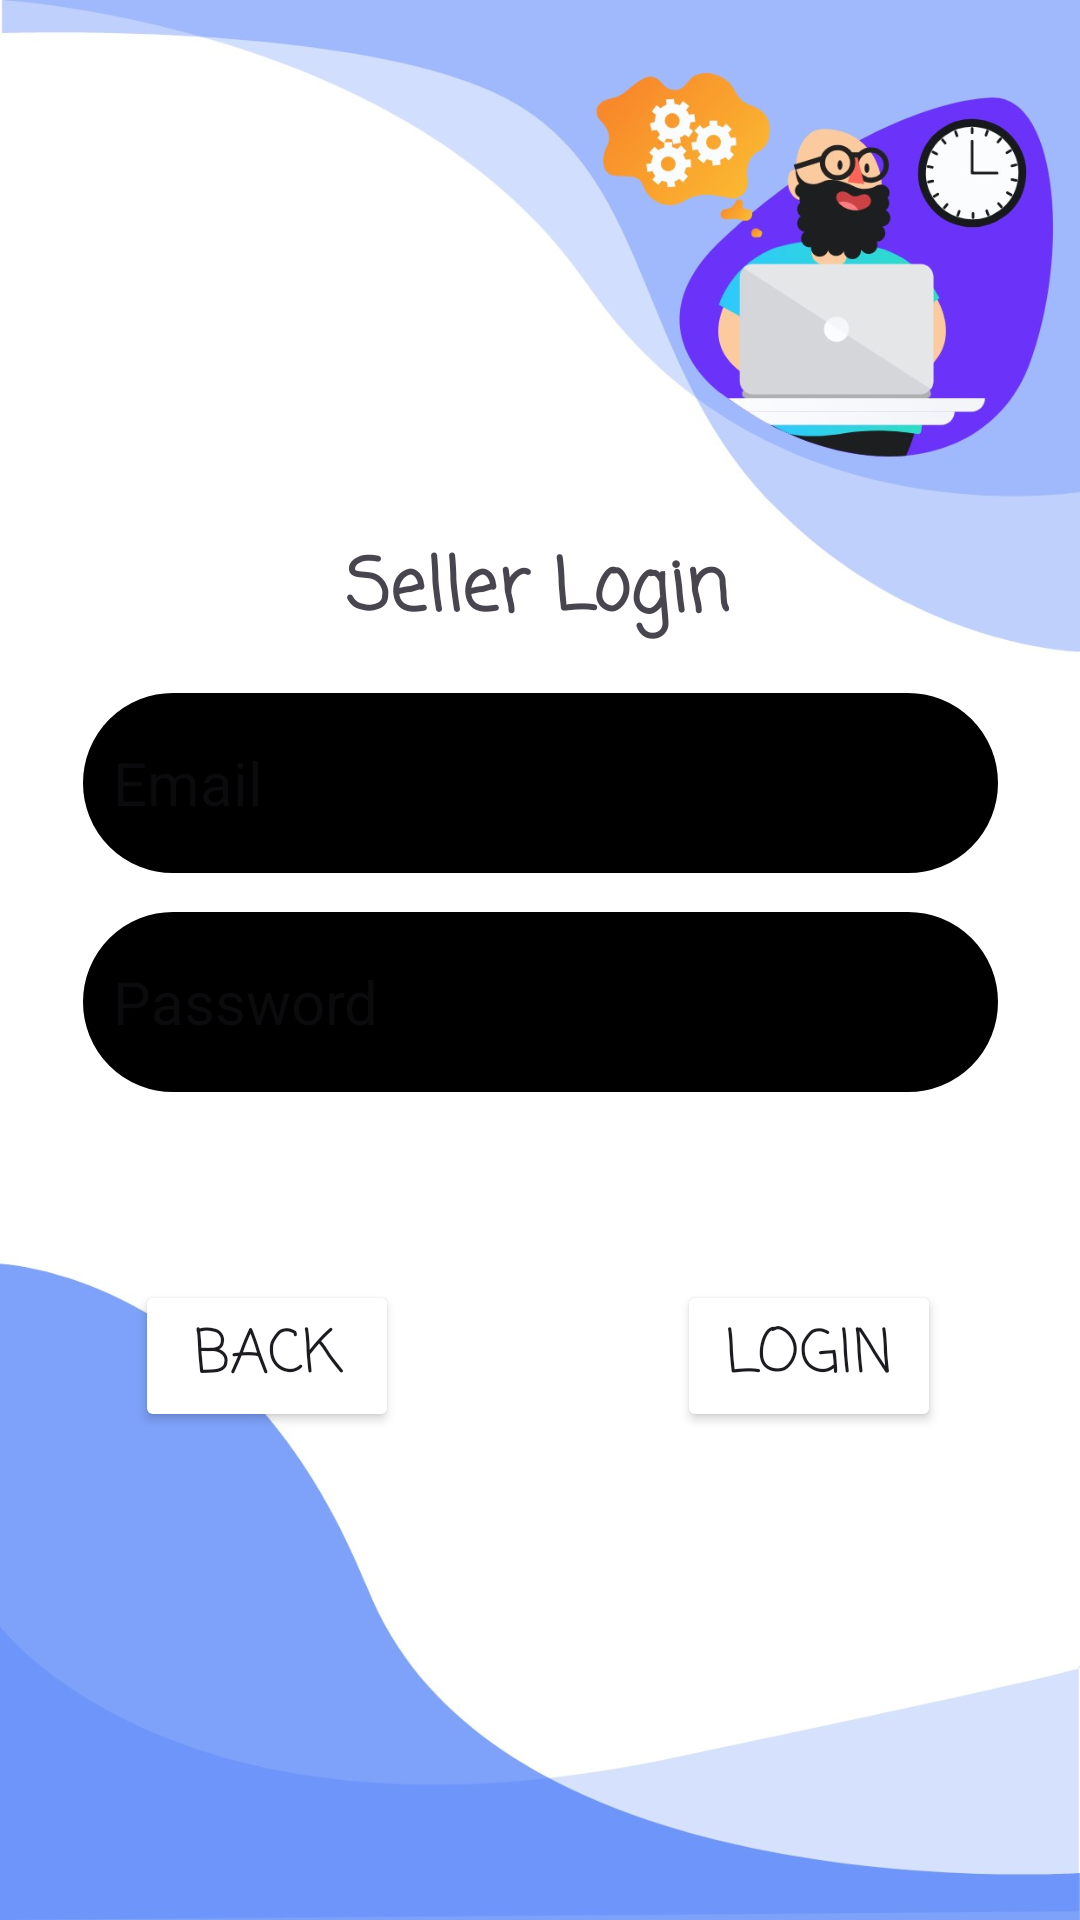

Android layout source for this screen:
<!-- AndroidManifest.xml: application theme Theme.Buy_bye_bye_app -->
<!-- res/layout/activity_s2.xml -->
<?xml version="1.0" encoding="utf-8"?>
<androidx.constraintlayout.widget.ConstraintLayout xmlns:android="http://schemas.android.com/apk/res/android"
    xmlns:app="http://schemas.android.com/apk/res-auto"
    xmlns:tools="http://schemas.android.com/tools"
    android:layout_width="match_parent"
    android:layout_height="match_parent"
    android:background="@drawable/ad"
    tools:context=".S2">

    <Button
        android:id="@+id/button_back_c2"
        android:layout_width="wrap_content"
        android:layout_height="wrap_content"
        android:backgroundTint="@color/Peach"
        android:fontFamily="casual"
        android:onClick="back_s2_main"
        android:text="back"
        android:textSize="20sp"
        app:cornerRadius="@dimen/cardview_default_radius"
        app:layout_constraintBottom_toBottomOf="parent"
        app:layout_constraintEnd_toEndOf="parent"
        app:layout_constraintHorizontal_bias="0.165"
        app:layout_constraintStart_toStartOf="parent"
        app:layout_constraintTop_toTopOf="parent"
        app:layout_constraintVertical_bias="0.724" />

    <EditText
        android:id="@+id/InputEmail_s2"
        android:layout_width="305dp"
        android:layout_height="60dp"
        android:background="@drawable/rounded_corner"
        android:ems="10"
        android:hint="Email"

        android:inputType="text"
        android:textColor="@color/black"
        android:textSize="20sp"
        app:layout_constraintBottom_toBottomOf="parent"
        app:layout_constraintEnd_toEndOf="parent"
        app:layout_constraintStart_toStartOf="parent"
        app:layout_constraintTop_toTopOf="parent"
        app:layout_constraintVertical_bias="0.398" />

    <EditText
        android:id="@+id/InputPassword_s2"
        android:layout_width="305dp"
        android:layout_height="60dp"
        android:background="@drawable/rounded_corner"
        android:ems="10"
        android:hint="Password"


        android:inputType="text"
        android:textColor="@color/black"
        android:textSize="20sp"

        app:layout_constraintBottom_toBottomOf="parent"
        app:layout_constraintEnd_toEndOf="parent"
        app:layout_constraintStart_toStartOf="parent"
        app:layout_constraintTop_toTopOf="parent"
        app:layout_constraintVertical_bias="0.524" />

    <TextView
        android:id="@+id/headerC1"
        android:layout_width="wrap_content"
        android:layout_height="wrap_content"
        android:fontFamily="casual"
        android:text="Seller Login"
        android:textAlignment="center"
        android:textSize="24sp"
        android:textStyle="bold"
        app:layout_constraintBottom_toBottomOf="parent"
        app:layout_constraintEnd_toEndOf="parent"
        app:layout_constraintHorizontal_bias="0.497"
        app:layout_constraintStart_toStartOf="parent"
        app:layout_constraintTop_toTopOf="parent"
        app:layout_constraintVertical_bias="0.296" />

    <Button
        android:id="@+id/button"
        android:layout_width="wrap_content"
        android:layout_height="wrap_content"
        android:backgroundTint="@color/Peach"
        android:fontFamily="casual"
        android:onClick="sign_in_seller"
        android:text="Login"
        android:textSize="20sp"
        app:cornerRadius="@dimen/cardview_default_radius"
        app:layout_constraintBottom_toBottomOf="parent"
        app:layout_constraintEnd_toEndOf="parent"
        app:layout_constraintHorizontal_bias="0.83"
        app:layout_constraintStart_toStartOf="parent"
        app:layout_constraintTop_toTopOf="parent"
        app:layout_constraintVertical_bias="0.724" />

</androidx.constraintlayout.widget.ConstraintLayout>
<!-- resources referenced by this layout -->
<resources>
  <color name="black">#FF000000</color>
  <!-- drawable ad: jpg bitmap (drawable, 94112 bytes) -->
  <!-- drawable rounded_corner (drawable) -->
  <?xml version="1.0" encoding="utf-8"?>
  <shape xmlns:android="http://schemas.android.com/apk/res/android" >
      <stroke
          android:width="50dp"
          android:color="@color/clearWhite" />
  
      
  
      <padding
          android:left="10dp"
          android:right="10dp"
          android:bottom="10dp"
          android:top="10dp" />
  
      <corners android:radius="5dp" />
  </shape>
  <style name="Theme.Buy_bye_bye_app" parent="Base.Theme.Buy_bye_bye_app" />
  <style name="Base.Theme.Buy_bye_bye_app" parent="Theme.Material3.DayNight.NoActionBar">
          
          
      </style>
</resources>
